Image classification data set "dataset" (hnky/dataset-lego-figures on GitHub). Class labels (43): Simpsons Apu Nahasapeemapetilon LEGO figure, Simpsons Bart Simpson LEGO figure, Simpsons Chief Wiggum LEGO figure, Simpsons Dr Hibbert LEGO figure, Simpsons Grandpa Simpson LEGO figure, Simpsons Homer Simpson LEGO figure, Simpsons Itchy LEGO figure, simpsons krusty the clown, Simpsons Lisa Simpson LEGO figure, Simpsons Maggie Simpson LEGO figure, Simpsons Marge Simpson LEGO figure, simpsons milhouse van houten, Simpsons Mr Burns LEGO figure, Simpsons Ned Flanders LEGO figure, Simpsons Nelson Muntz LEGO figure, Simpsons Ralph Wiggum LEGO figure, Simpsons Snowball LEGO figure, Star Wars Ackbar LEGO figure, starwars boba fett, Star Wars C-3PO LEGO figure, starwars emperor palpatine, starwars general grievous, starwars jar jar binks, starwars kit fisto, starwars luke skywalker, starwars mace windu, Star Wars R3-M2 LEGO figure, Star Wars Yoda LEGO figure, superhero Aquaman LEGO figure, superhero Bat-Mite LEGO figure, superhero Batman LEGO figure, superhero Bumblebee LEGO figure, superhero Cyborg LEGO figure, superhero Green Lantern LEGO figure, superhero Huntress LEGO figure, superhero Metamorpho LEGO figure, superhero Mister Miracle LEGO figure, superhero Sinestro LEGO figure, superhero Stargirl LEGO figure, superhero The Cheetah LEGO figure, superhero The Flash LEGO figure, superhero The Joker LEGO figure, superhero Wonder Woman LEGO figure.

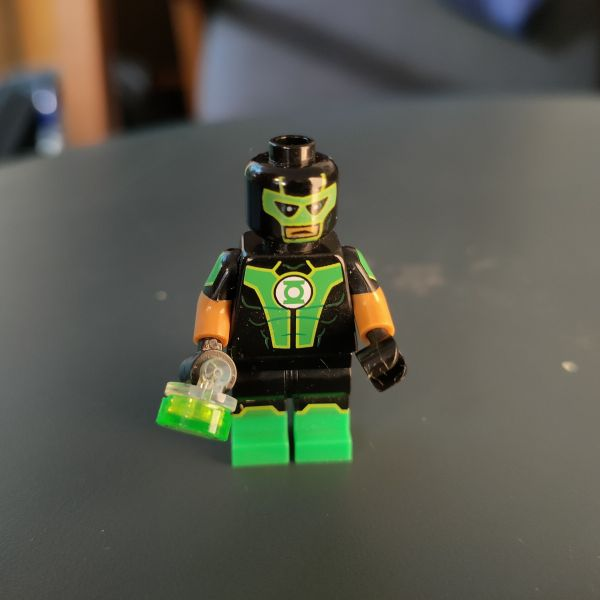
Label: superhero Green Lantern LEGO figure

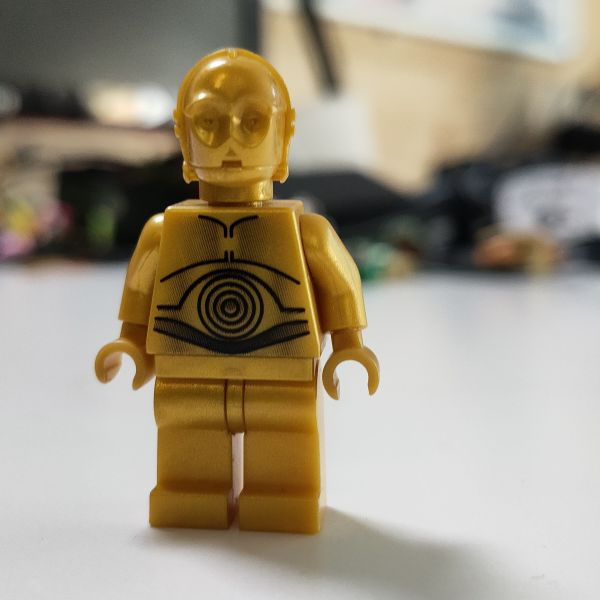
Label: Star Wars C-3PO LEGO figure

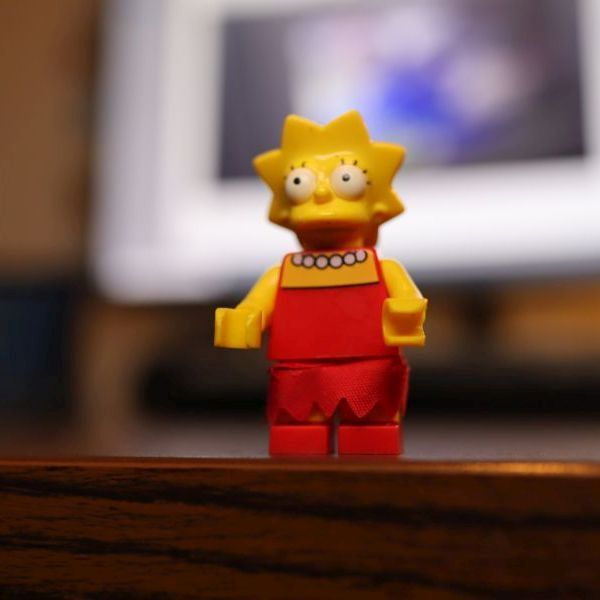
Label: Simpsons Lisa Simpson LEGO figure

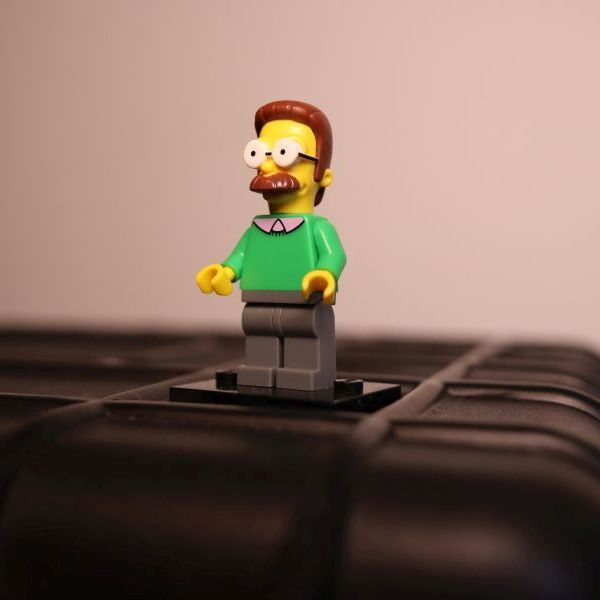
Label: Simpsons Ned Flanders LEGO figure

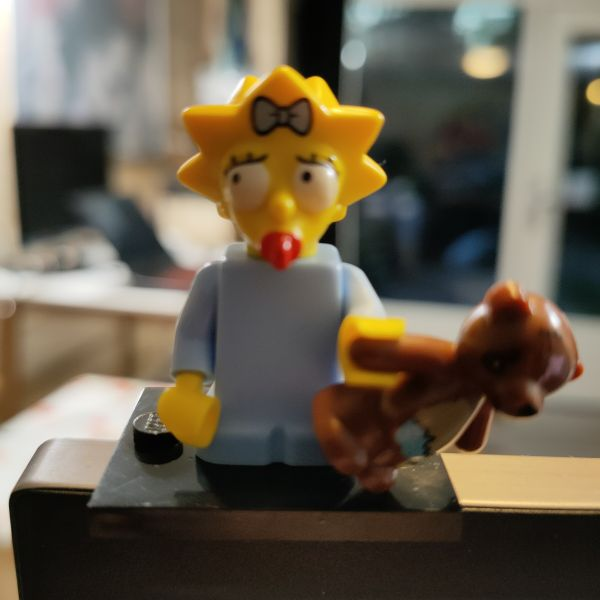
Label: Simpsons Maggie Simpson LEGO figure

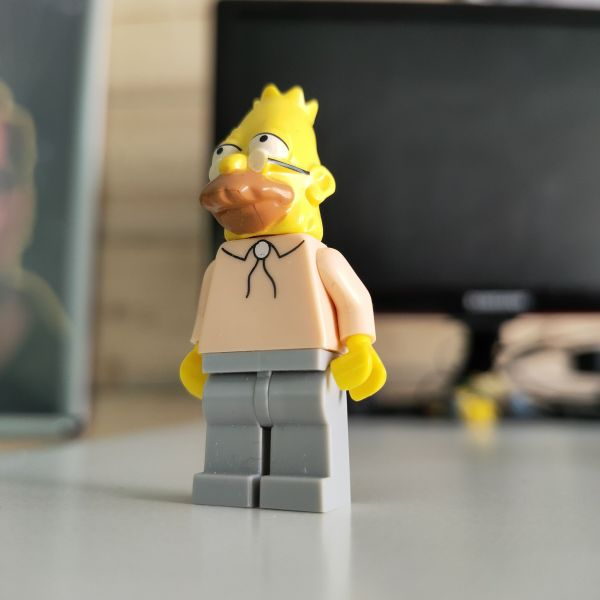
Label: Simpsons Grandpa Simpson LEGO figure
